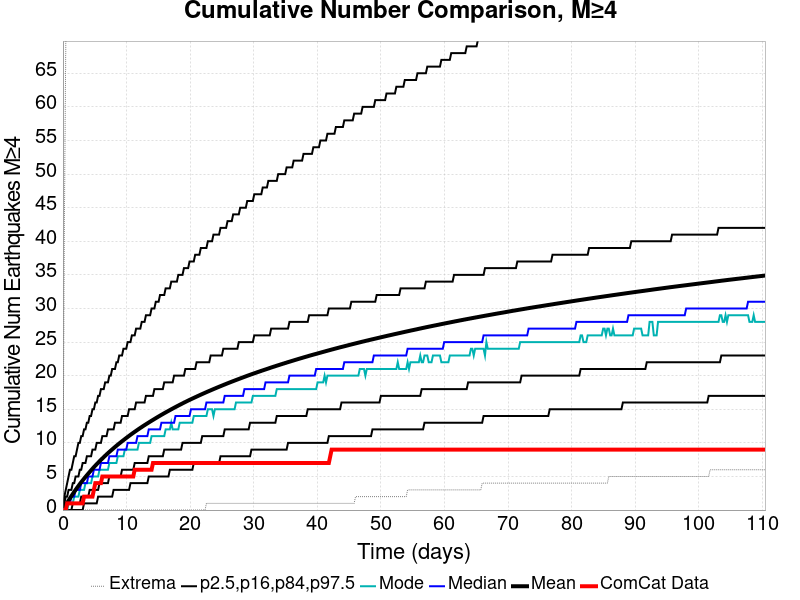

Data behind this chart, as committed beside it:
Time (days), ComCat Data, Simulation Mean, Simulation Median, Simulation Mode, Simulation Minimum, Simulation Maximum, 2.5 %-ile, 16 %-ile, 84 %-ile, 97.5 %-ile
0.0, 0.0, 0.0, 0.0, 0.0, 0.0, 0.0, 0.0, 0.0, 0.0, 0.0
0.2213, 0.0, 0.3669, 0.0, 0.0, 0.0, 42.0, 0.0, 0.0, 1.0, 2.0
0.4425, 0.0, 0.7266, 0.0, 0.0, 0.0, 69.0, 0.0, 0.0, 2.0, 3.0
0.6638, 1.0, 1.079, 1.0, 0.0, 0.0, 81.0, 0.0, 0.0, 2.0, 4.0
0.885, 1.0, 1.419, 1.0, 1.0, 0.0, 93.0, 0.0, 0.0, 3.0, 5.0
1.106, 1.0, 1.749, 1.0, 1.0, 0.0, 100.0, 0.0, 0.0, 3.0, 6.0
1.328, 1.0, 2.076, 2.0, 1.0, 0.0, 104.0, 0.0, 0.0, 3.0, 6.0
1.549, 1.0, 2.393, 2.0, 1.0, 0.0, 110.0, 0.0, 1.0, 4.0, 7.0
1.77, 1.0, 2.702, 2.0, 2.0, 0.0, 116.0, 0.0, 1.0, 4.0, 8.0
1.991, 1.0, 3.004, 3.0, 2.0, 0.0, 123.0, 0.0, 1.0, 5.0, 8.0
2.213, 1.0, 3.299, 3.0, 2.0, 0.0, 129.0, 0.0, 1.0, 5.0, 9.0
2.434, 1.0, 3.585, 3.0, 2.0, 0.0, 132.0, 0.0, 1.0, 5.0, 10.0
2.655, 1.0, 3.867, 3.0, 3.0, 0.0, 134.0, 0.0, 1.0, 6.0, 10.0
2.876, 1.0, 4.142, 4.0, 3.0, 0.0, 137.0, 0.0, 2.0, 6.0, 11.0
3.098, 1.0, 4.409, 4.0, 3.0, 0.0, 140.0, 0.0, 2.0, 7.0, 11.0
3.319, 2.0, 4.671, 4.0, 3.0, 0.0, 144.0, 1.0, 2.0, 7.0, 12.0
3.54, 2.0, 4.927, 4.0, 4.0, 0.0, 151.0, 1.0, 2.0, 7.0, 12.0
3.761, 2.0, 5.176, 4.0, 4.0, 0.0, 153.0, 1.0, 2.0, 8.0, 13.0
3.983, 2.0, 5.423, 5.0, 4.0, 0.0, 153.0, 1.0, 2.0, 8.0, 13.0
4.204, 2.0, 5.666, 5.0, 4.0, 0.0, 154.0, 1.0, 3.0, 8.0, 14.0
4.425, 2.0, 5.908, 5.0, 4.0, 0.0, 156.0, 1.0, 3.0, 8.0, 14.0
4.646, 2.0, 6.146, 5.0, 5.0, 0.0, 159.0, 1.0, 3.0, 9.0, 15.0
4.868, 3.0, 6.38, 6.0, 5.0, 0.0, 159.0, 1.0, 3.0, 9.0, 15.0
5.089, 4.0, 6.603, 6.0, 5.0, 0.0, 162.0, 1.0, 3.0, 9.0, 16.0
5.31, 4.0, 6.826, 6.0, 5.0, 0.0, 164.0, 1.0, 3.0, 10.0, 16.0
5.532, 4.0, 7.042, 6.0, 5.0, 0.0, 166.0, 2.0, 3.0, 10.0, 17.0
5.753, 4.0, 7.257, 6.0, 6.0, 0.0, 166.0, 2.0, 4.0, 10.0, 17.0
5.974, 4.0, 7.47, 7.0, 6.0, 0.0, 166.0, 2.0, 4.0, 10.0, 18.0
6.195, 5.0, 7.674, 7.0, 6.0, 0.0, 168.0, 2.0, 4.0, 11.0, 18.0
6.417, 5.0, 7.877, 7.0, 6.0, 0.0, 169.0, 2.0, 4.0, 11.0, 18.0
6.638, 5.0, 8.076, 7.0, 6.0, 0.0, 169.0, 2.0, 4.0, 11.0, 19.0
6.859, 5.0, 8.275, 7.0, 6.0, 0.0, 171.0, 2.0, 4.0, 11.0, 19.0
7.08, 5.0, 8.466, 7.0, 6.0, 0.0, 171.0, 2.0, 4.0, 12.0, 19.0
7.302, 5.0, 8.656, 8.0, 7.0, 0.0, 171.0, 2.0, 5.0, 12.0, 20.0
7.523, 5.0, 8.84, 8.0, 7.0, 0.0, 173.0, 2.0, 5.0, 12.0, 20.0
7.744, 5.0, 9.023, 8.0, 7.0, 0.0, 176.0, 2.0, 5.0, 12.0, 21.0
7.965, 5.0, 9.205, 8.0, 7.0, 0.0, 182.0, 3.0, 5.0, 12.0, 21.0
8.187, 5.0, 9.385, 8.0, 7.0, 0.0, 210.0, 3.0, 5.0, 13.0, 21.0
8.408, 5.0, 9.562, 8.0, 7.0, 0.0, 228.0, 3.0, 5.0, 13.0, 22.0
8.629, 5.0, 9.735, 9.0, 8.0, 0.0, 234.0, 3.0, 5.0, 13.0, 22.0
8.85, 5.0, 9.905, 9.0, 8.0, 0.0, 247.0, 3.0, 5.0, 13.0, 23.0
9.072, 5.0, 10.07, 9.0, 8.0, 0.0, 251.0, 3.0, 5.0, 13.0, 23.0
9.293, 5.0, 10.24, 9.0, 8.0, 0.0, 254.0, 3.0, 6.0, 14.0, 23.0
9.514, 5.0, 10.4, 9.0, 8.0, 0.0, 260.0, 3.0, 6.0, 14.0, 24.0
9.735, 5.0, 10.56, 9.0, 9.0, 0.0, 266.0, 3.0, 6.0, 14.0, 24.0
9.957, 5.0, 10.72, 9.0, 9.0, 0.0, 273.0, 3.0, 6.0, 14.0, 24.0
10.18, 5.0, 10.88, 10.0, 9.0, 0.0, 281.0, 3.0, 6.0, 14.0, 25.0
10.4, 5.0, 11.04, 10.0, 9.0, 0.0, 286.0, 3.0, 6.0, 15.0, 25.0
10.62, 5.0, 11.2, 10.0, 9.0, 0.0, 288.0, 4.0, 6.0, 15.0, 25.0
10.84, 5.0, 11.35, 10.0, 9.0, 0.0, 291.0, 4.0, 6.0, 15.0, 26.0
11.06, 5.0, 11.5, 10.0, 9.0, 0.0, 292.0, 4.0, 6.0, 15.0, 26.0
11.28, 6.0, 11.64, 10.0, 9.0, 0.0, 296.0, 4.0, 7.0, 15.0, 26.0
11.51, 6.0, 11.79, 10.0, 9.0, 0.0, 298.0, 4.0, 7.0, 16.0, 27.0
11.73, 6.0, 11.94, 11.0, 9.0, 0.0, 301.0, 4.0, 7.0, 16.0, 27.0
11.95, 6.0, 12.08, 11.0, 10.0, 0.0, 301.0, 4.0, 7.0, 16.0, 27.0
12.17, 6.0, 12.22, 11.0, 10.0, 0.0, 304.0, 4.0, 7.0, 16.0, 27.0
12.39, 6.0, 12.36, 11.0, 10.0, 0.0, 305.0, 4.0, 7.0, 16.0, 28.0
12.61, 6.0, 12.5, 11.0, 10.0, 0.0, 307.0, 4.0, 7.0, 16.0, 28.0
12.83, 6.0, 12.63, 11.0, 10.0, 0.0, 310.0, 4.0, 7.0, 16.0, 28.0
13.05, 6.0, 12.77, 11.0, 10.0, 0.0, 311.0, 4.0, 7.0, 17.0, 29.0
... 440 more rows
